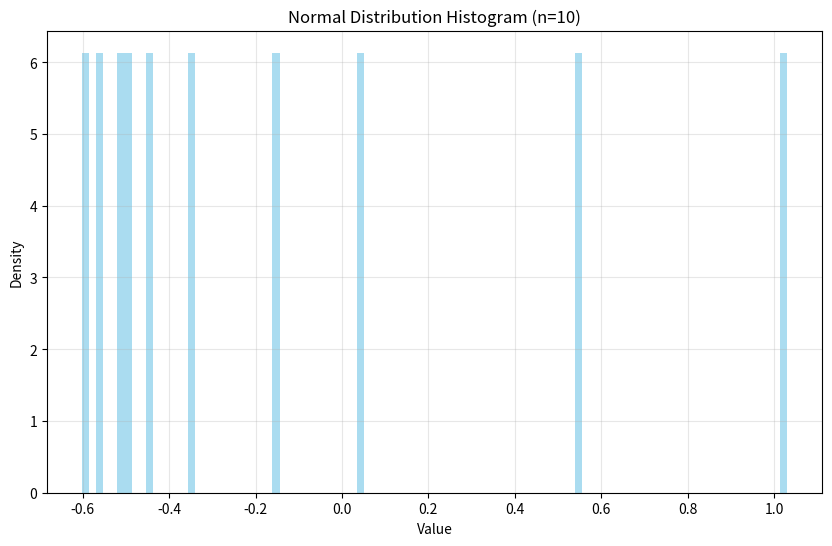
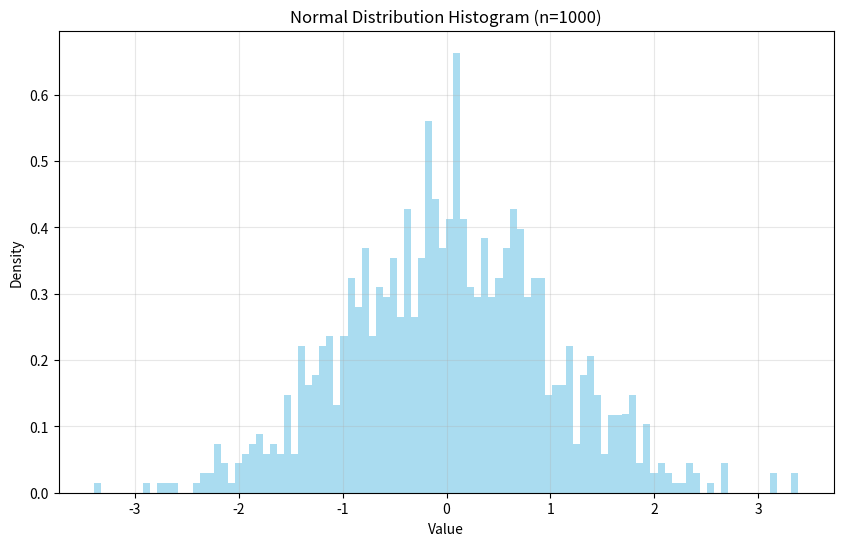
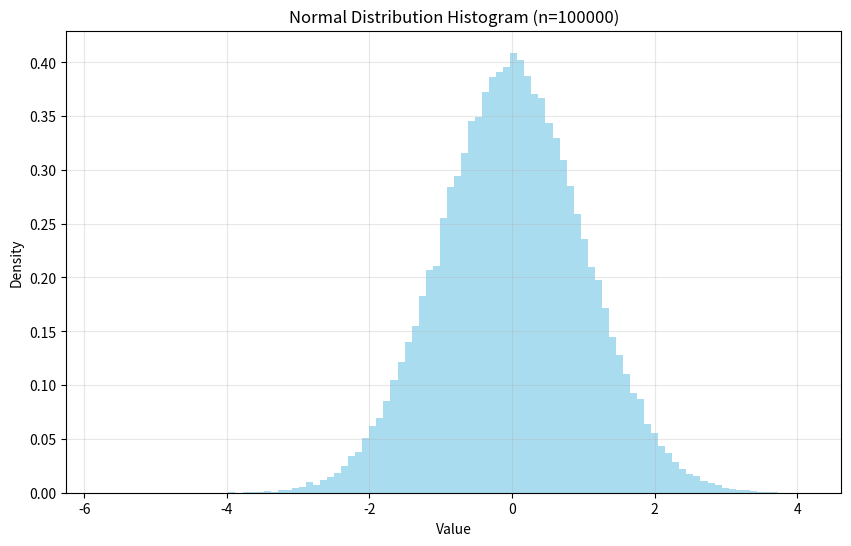

Generate these figures, in order, with matplotlib:
import numpy as np
import matplotlib.pyplot as plt

def plot_normal_dist(n, mean=0, std=1):
    # Generate random numbers from normal distribution
    data = np.random.normal(mean, std, n)
    
    # Create histogram
    plt.figure(figsize=(10, 6))
    plt.hist(data, bins=100, density=True, alpha=0.7, color='skyblue')
    plt.title(f'Normal Distribution Histogram (n={n})')
    plt.xlabel('Value')
    plt.ylabel('Density')
    plt.grid(True, alpha=0.3)
    plt.show()

# Plot for different n values
plot_normal_dist(10)
plot_normal_dist(1000)
plot_normal_dist(100000)